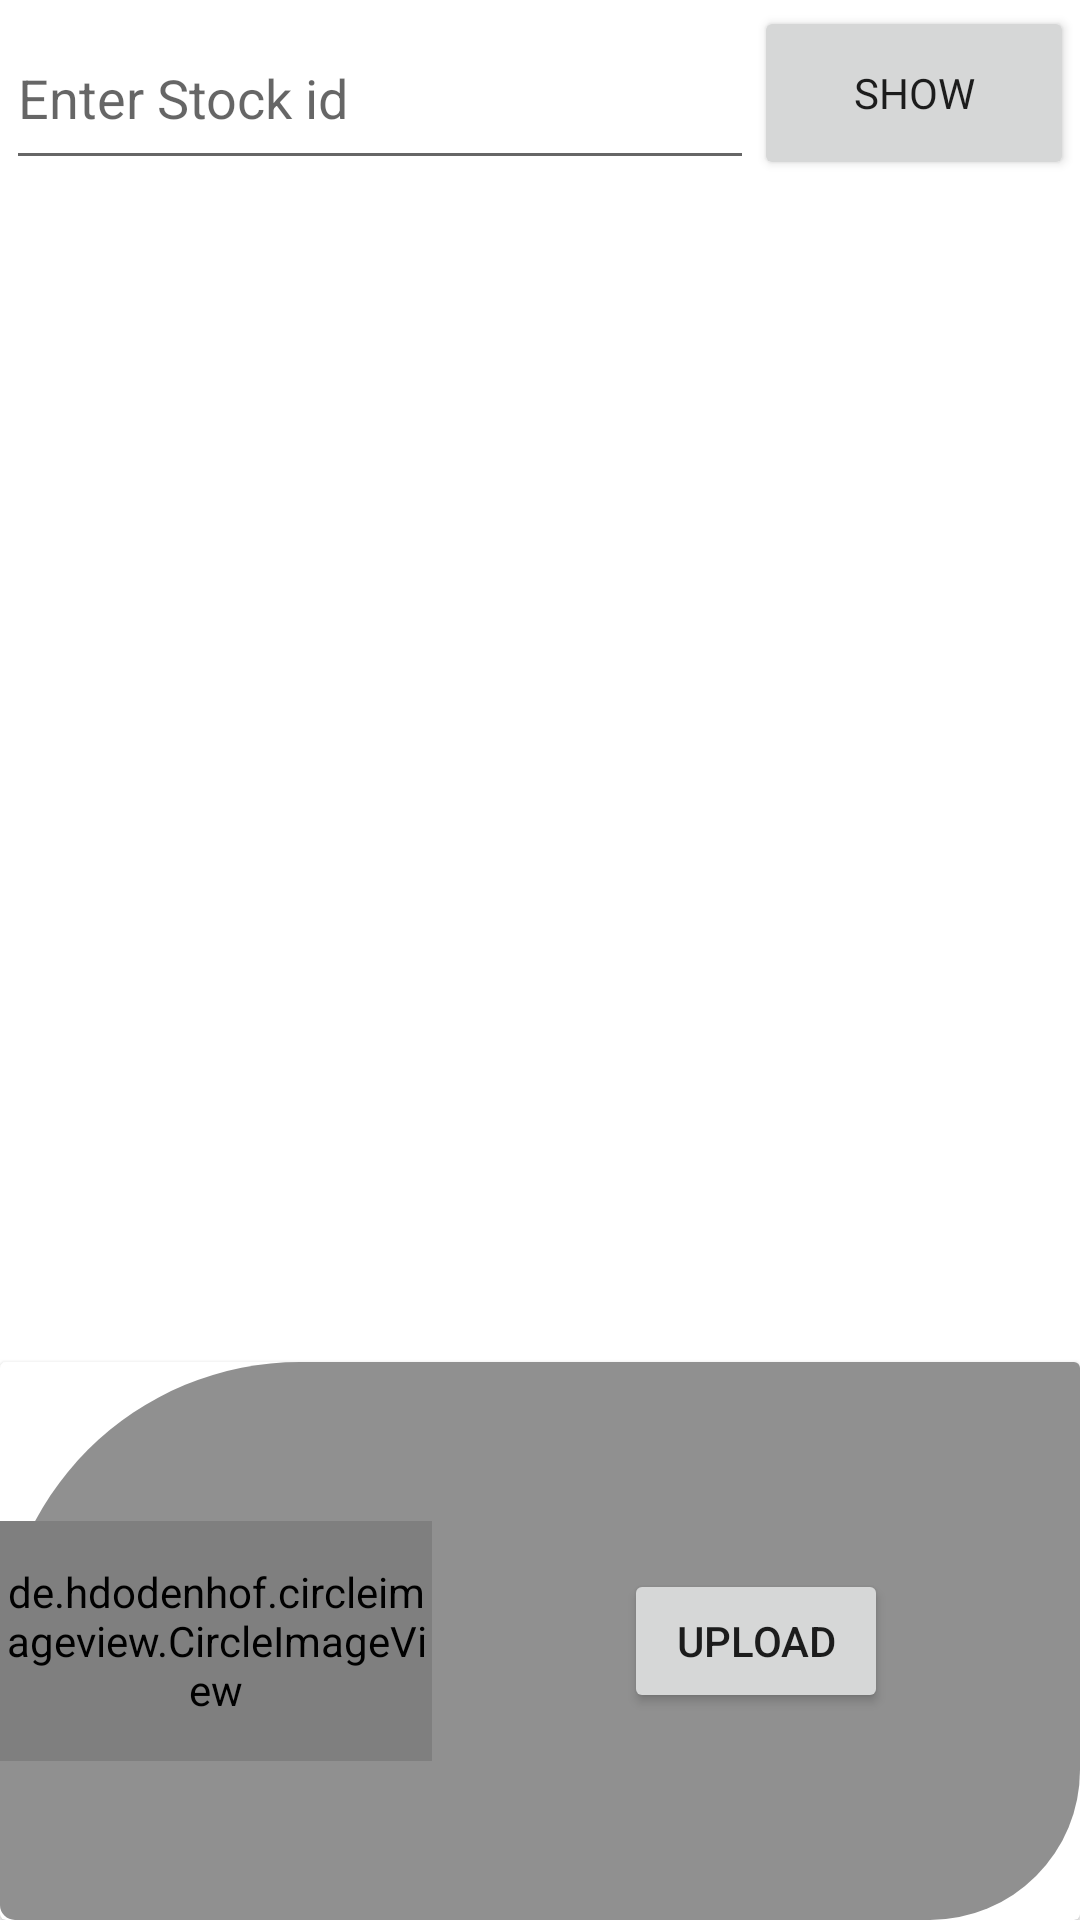

This screen was rendered from an Android layout file. Write that file and the resources it references.
<!-- AndroidManifest.xml: application theme Theme.Admin -->
<!-- res/layout/fragment_page1.xml -->
<?xml version="1.0" encoding="utf-8"?>
<FrameLayout xmlns:android="http://schemas.android.com/apk/res/android"
    android:layout_width="match_parent"
    android:layout_height="match_parent"
    xmlns:app="http://schemas.android.com/apk/res-auto"
    android:background="@color/white">


    <LinearLayout
        android:layout_width="match_parent"
        android:layout_height="match_parent"
        android:orientation="vertical"
        android:weightSum="1"

        >


        <LinearLayout
            android:layout_width="match_parent"
            android:layout_height="0dip"
            android:layout_weight=".1"
            android:orientation="horizontal"
            android:padding="2dp"
            android:weightSum="1">


            <EditText
                android:id="@+id/edt_stkid"
                android:layout_width="01dip"
                android:layout_height="match_parent"
                android:layout_weight=".7"
                android:singleLine="true"
                android:hint="@string/enter_stockid"
                android:maxLines="1" />


            <Button
                android:id="@+id/btn"
                android:layout_width="0dip"
                android:layout_height="match_parent"
                android:layout_weight=".3"
                android:fontFamily="@font/montserrat_subrayada"
                android:text="Show" />

        </LinearLayout>


        <TextView
            android:id="@+id/txt_itemname"
            android:layout_width="match_parent"
            android:layout_height="0dip"
            android:layout_weight=".1" />


        <GridView
            android:id="@+id/gridview"
            android:layout_width="match_parent"
            android:layout_height="0dip"
            android:layout_margin="10dp"
            android:layout_weight=".5"

            android:columnWidth="90dp"

            android:horizontalSpacing="10dp"
            android:numColumns="2"
            android:padding="14dp"
            android:stretchMode="columnWidth"
            android:verticalSpacing="10dp"


            />


        <androidx.cardview.widget.CardView
            android:layout_width="match_parent"
            android:layout_height="0dip"
            android:layout_weight=".3"

           >

            <LinearLayout
                android:layout_width="match_parent"
                android:layout_height="match_parent"
                android:orientation="horizontal"
android:background="@drawable/card_edge"
                android:weightSum="1">

                <LinearLayout
                    android:layout_width="0dip"
                    android:layout_height="match_parent"
                    android:layout_weight=".4"
                    android:gravity="center">

                    <de.hdodenhof.circleimageview.CircleImageView
                        android:id="@+id/iv1"
                        android:layout_width="100dp"
                        android:layout_height="80dp"
                        android:layout_weight="1"

                        android:src="@drawable/blanc_pic"
                        app:civ_border_color="@color/color3"

                        app:civ_border_width="2dp" />

                </LinearLayout>

                <LinearLayout
                    android:layout_width="0dip"
                    android:layout_height="match_parent"
                    android:layout_weight=".6"
                    android:gravity="center">


                    <Button
                        android:id="@+id/btnsave"
                        android:layout_width="wrap_content"
                        android:layout_height="wrap_content"
                        android:layout_gravity="center"
                        android:text="@string/upload" />


                </LinearLayout>
            </LinearLayout>


        </androidx.cardview.widget.CardView>


    </LinearLayout>


</FrameLayout>
<!-- resources referenced by this layout -->
<resources>
  <color name="color3">#2291d2</color>
  <color name="white">#FFFFFF</color>
  <!-- drawable card_edge (drawable) -->
  <?xml version="1.0" encoding="utf-8"?>
  <shape xmlns:android="http://schemas.android.com/apk/res/android" >
      <solid android:color="@color/ash" />
      <size android:width="10dp"/>
      <padding android:bottom="0dp" android:left="0dp" android:right="0dp" android:top="0dp"/>
      <corners android:topLeftRadius="100dp" android:bottomLeftRadius="5dp"
          android:topRightRadius="0.1dp" android:bottomRightRadius="50dp"/>
  </shape>
  <string name="enter_stockid">Enter Stock id</string>
  <string name="upload">Upload</string>
  <style name="Theme.Admin" parent="Theme.MaterialComponents.DayNight.NoActionBar">
          
          <item name="colorPrimary">@color/color3</item>
          <item name="colorPrimaryVariant">@color/color3</item>
          <item name="colorOnPrimary">@color/white</item>
          
          <item name="colorSecondary">@color/color3</item>
          <item name="colorSecondaryVariant">@color/color3</item>
          <item name="colorOnSecondary">@color/black</item>
          
          <item name="android:statusBarColor" tools:targetApi="l">?attr/colorPrimaryVariant</item>
          
      </style>
  <color name="ash">#909090</color>
  <color name="black">#000000</color>
</resources>
